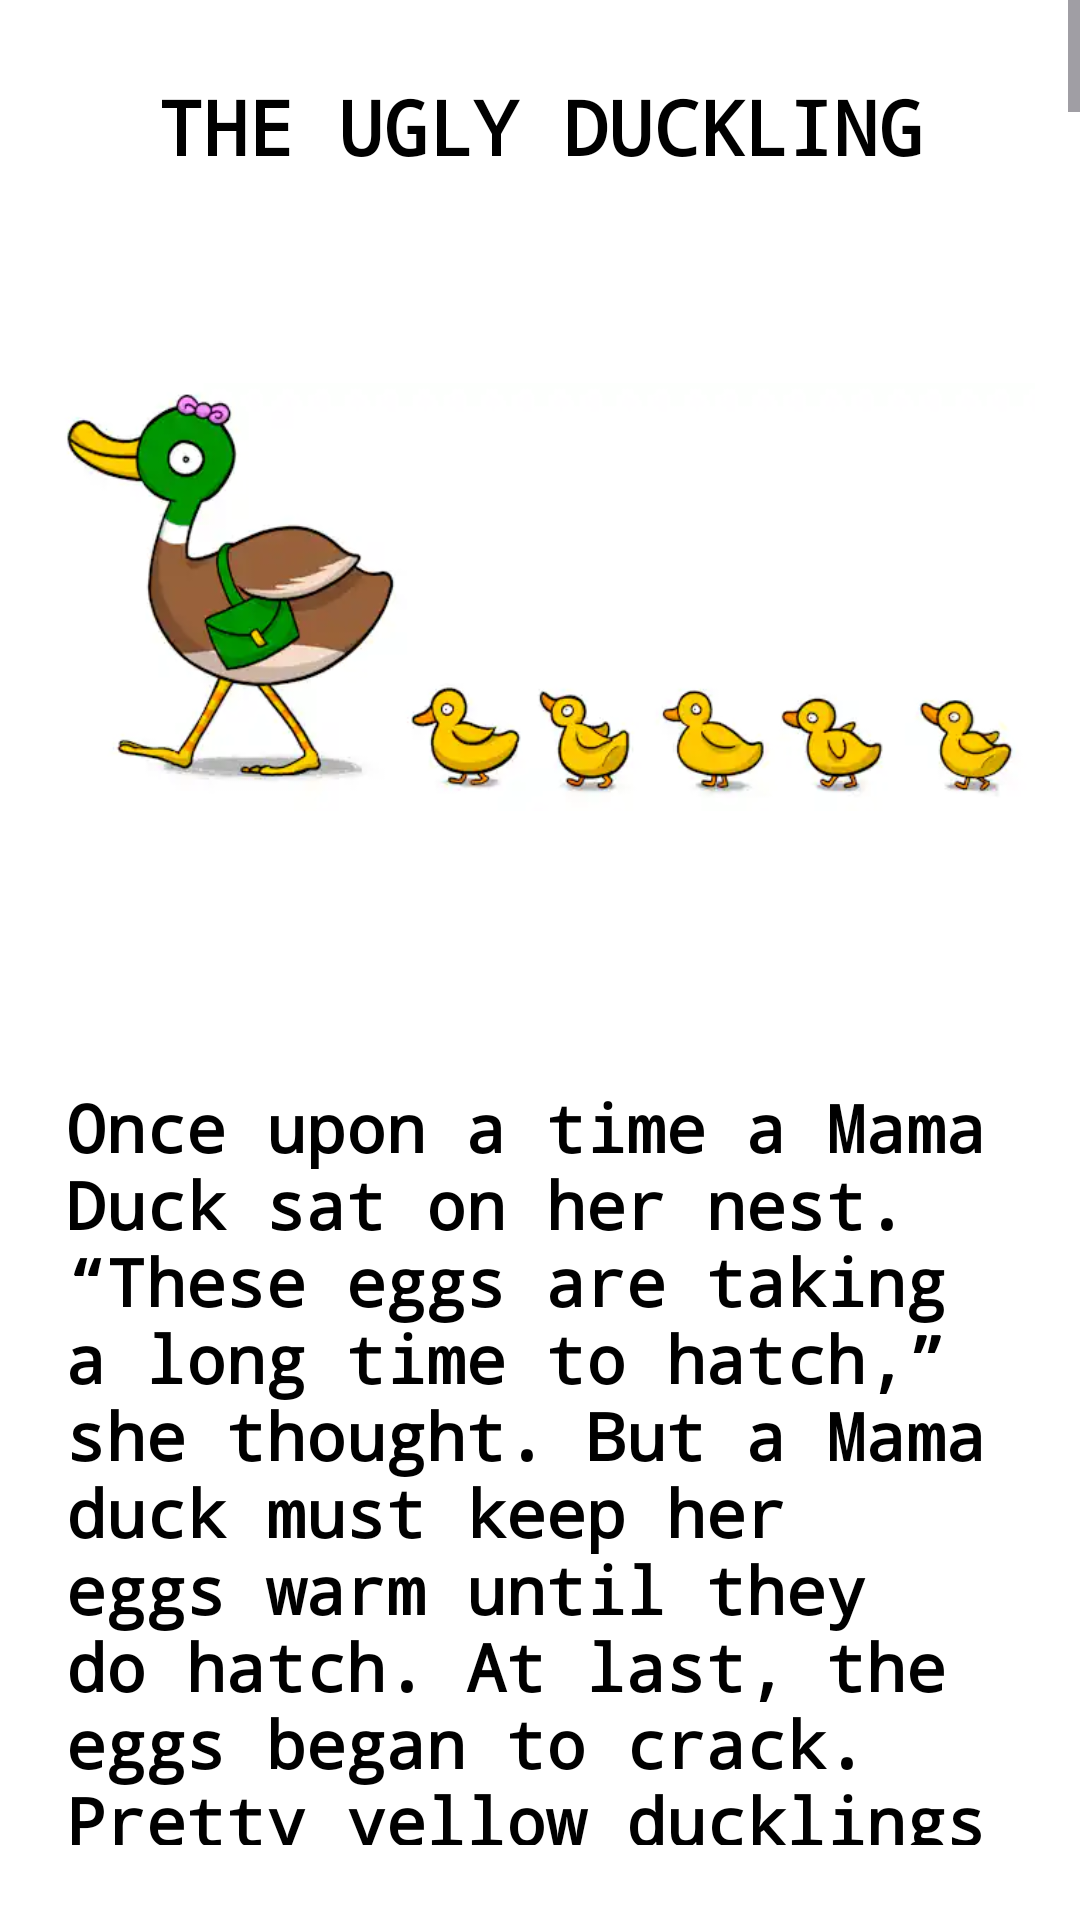

Android layout source for this screen:
<!-- AndroidManifest.xml: application theme Theme.ABAKADA -->
<!-- res/layout/activity_ugly_duck.xml -->
<?xml version="1.0" encoding="utf-8"?>
<androidx.constraintlayout.widget.ConstraintLayout xmlns:android="http://schemas.android.com/apk/res/android"
    xmlns:app="http://schemas.android.com/apk/res-auto"
    xmlns:tools="http://schemas.android.com/tools"
    android:layout_width="match_parent"
    android:layout_height="match_parent"
    android:background="@color/white"
    tools:context=".uglyDuck">

    <ScrollView
        android:layout_width="match_parent"
        android:layout_height="wrap_content"

        android:layout_marginBottom="50dp"
        app:layout_constraintBottom_toBottomOf="parent"
        app:layout_constraintEnd_toEndOf="parent"
        app:layout_constraintStart_toStartOf="parent"
        app:layout_constraintTop_toTopOf="parent">

        <LinearLayout
            android:layout_width="match_parent"
            android:layout_height="wrap_content"
            android:orientation="vertical">


            <TextView
                android:layout_width="match_parent"
                android:layout_height="wrap_content"
                android:layout_marginTop="50dp"
                android:fontFamily="monospace"
                android:gravity="center"
                android:text="THE UGLY DUCKLING"
                android:textColor="@color/black"
                android:textSize="25dp"
                android:textStyle="bold" />


            <ImageView
                android:layout_width="match_parent"
                android:layout_height="250dp"
                android:layout_margin="15dp"
                android:src="@drawable/duck1" />


            <TextView
                android:id="@+id/part1"
                android:layout_width="match_parent"
                android:layout_height="wrap_content"
                android:layout_margin="22dp"
                android:fontFamily="monospace"
                android:text="@string/ugly1"
                android:textAlignment="textStart"
                android:textColor="@color/black"
                android:textSize="22dp"
                android:textStyle="bold" />


            <ImageView
                android:layout_width="match_parent"
                android:layout_height="250dp"
                android:layout_margin="15dp"
                android:src="@drawable/duck2" />

            <TextView
                android:id="@+id/part2"
                android:layout_width="match_parent"
                android:layout_height="wrap_content"
                android:layout_margin="22dp"
                android:fontFamily="monospace"
                android:text="@string/ugly2"
                android:textAlignment="textStart"
                android:textColor="@color/black"
                android:textSize="22dp"
                android:textStyle="bold" />


            <ImageView
                android:layout_width="match_parent"
                android:layout_height="250dp"
                android:layout_margin="15dp"
                android:src="@drawable/duck3" />

            <TextView
                android:id="@+id/part3"
                android:layout_width="match_parent"
                android:layout_height="wrap_content"
                android:layout_margin="22dp"
                android:layout_marginBottom="50dp"
                android:fontFamily="monospace"
                android:text="@string/ugly3"
                android:textAlignment="textStart"
                android:textColor="@color/black"
                android:textSize="22dp"
                android:textStyle="bold" />


            <ImageView
                android:layout_width="match_parent"
                android:layout_height="250dp"
                android:layout_margin="15dp"
                android:layout_marginBottom="100dp"
                android:src="@drawable/duck4" />

            <TextView
                android:id="@+id/part4"
                android:layout_width="match_parent"
                android:layout_height="wrap_content"
                android:layout_margin="22dp"
                android:layout_marginBottom="50dp"
                android:text="@string/ugly4"
                android:textAlignment="textStart"
                android:textColor="@color/black"
                android:textSize="22dp" />


            <ImageView
                android:layout_width="match_parent"
                android:layout_height="250dp"
                android:layout_margin="15dp"
                android:src="@drawable/duck5" />

            <TextView
                android:id="@+id/part5"
                android:layout_width="match_parent"
                android:layout_height="wrap_content"
                android:layout_margin="22dp"
                android:layout_marginBottom="50dp"
                android:text="@string/ugly5"
                android:textAlignment="textStart"
                android:textColor="@color/black"
                android:textSize="22dp" />

            <TextView
                android:id="@+id/part6"
                android:layout_width="match_parent"
                android:layout_height="wrap_content"
                android:layout_margin="22dp"
                android:layout_marginBottom="50dp"
                android:text="@string/ugly6"
                android:textAlignment="textStart"
                android:textColor="@color/black"
                android:textSize="22dp" />

            <TextView
                android:id="@+id/part7"
                android:layout_width="match_parent"
                android:layout_height="wrap_content"
                android:layout_margin="22dp"
                android:layout_marginBottom="50dp"
                android:text="@string/ugly7"
                android:textAlignment="textStart"
                android:textColor="@color/black"
                android:textSize="22dp" />


            <ImageView
                android:layout_width="match_parent"
                android:layout_height="250dp"
                android:layout_margin="15dp"
                android:layout_marginBottom="40dp"
                android:src="@drawable/duck6" />


        </LinearLayout>


    </ScrollView>


</androidx.constraintlayout.widget.ConstraintLayout>
<!-- resources referenced by this layout -->
<resources>
  <color name="black">#FF000000</color>
  <color name="white">#FFFFFFFF</color>
  <string name="ugly1">
          Once upon a time a Mama Duck sat on her nest.
  
  “These eggs are taking a long time to hatch,” she thought. But a Mama duck must keep her eggs warm until they do hatch.
  
  At last, the eggs began to crack. Pretty yellow ducklings came out of their shells. They shook their little wings and said, “Quack, quack!”
  
  Mama Duck was very happy. They were all so cute.
  
      </string>
  <string name="ugly2">
      Mama Duck said, “Come on ducklings, off we go to the pond for your first swim.” Then she counted them; one, two, three, four, five.
  
      “Oh dear!” she thought, “I should have six ducklings!”
  
      There was one big egg still in the nest. “Oh well,” thought Mama Duck, “I\'d better sit on my nest again and wait.”
  
      The next day, the big egg hatched and out came a baby boy duckling. He was much bigger than the others. He was dark grey and not yellow. And he had longer legs than the others.
  
      One of the yellow ducklings pointed at him, “He doesn\'t look like one of us!”
  
      “Such an ugly duckling!” said another.
  
      “That is not a nice thing to say,” said Mama Duck, “he hatched from the same nest as you. Now, off to the pond for your very first swim.”
  </string>
  <string name="ugly4">
          Soon he found a new pond. He looked up and saw a flock of big white birds flying by. They were the most beautiful birds he had ever seen!
  
  He stayed at that pond all by himself for a long time.
  
  Then winter came and the cold wind and the dark clouds made the poor Ugly Duckling very sad and lonely.
  
  He had to go into the cold pond to fish, but it was getting hard to swim. The lake turned to ice. One day he felt the water freezing around him and trapping him in the water.
  
  
      </string>
  <string name="ugly5">
          “Oh, I’m so tired!” he thought, paddling hard. The ice got thicker and thicker.
  
  Suddenly two big hands picked him up.
  
  “You poor little thing!” said a farmer. He took the Ugly Duckling back to his warm farmhouse.
  
  For the rest of that winter, the kind farmer looked after the Ugly Duckling.
      </string>
  <string name="ugly6">
          Then spring came.
  
  “Time for you to go to the pond to swim again, that’s what you were born to do,” said the farmer. He took the young bird back to the pond where he had found him and set him down on the water.
  
  “I feel so strong now!” said the young bird to himself, and flapped his wings.
  
  Just then a flock of those same beautiful birds he had seen before landed on the water.
  
  “I know I’m ugly,” he said to them, “so I will go away.” A great big tear rolled down his cheek.
  
  But when he opened his eyes, he saw a reflection in the water. It looked just like one of those beautiful white birds. Why was it so close to him? He jumped back. And the reflection jumped back, too.
  
  He stretched out his long neck and the reflection stretched its neck, too.
  
  “We wish you would stay,” said one of the beautiful birds.
  
  “Yes, stay with us!” said another, “we can all be great friends.”
      </string>
  <string name="ugly7">
          Then he knew just what had happened!  He wasn’t an ugly grey bird with funny long legs any more. He was a beautiful swan after all!
  
  Suddenly, all the other swans flapped their wings and took off into the sky.
  
  “Come with us,” one called back.
  
  So he flapped his beautiful white, swanny wings as fast as they could go and joined his new friends.
  
  The End
      </string>
</resources>
